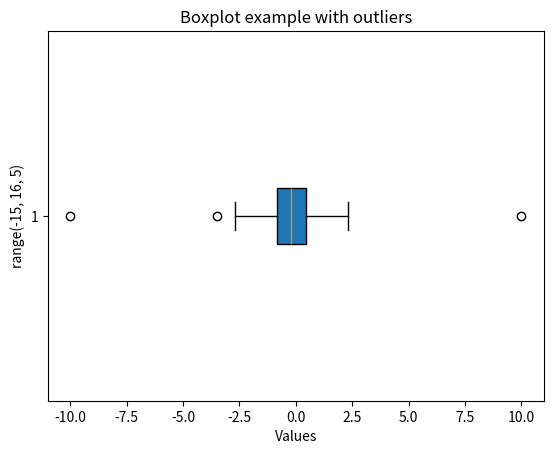

The matplotlib source for this figure:
import pandas as pd
import numpy as np
import matplotlib.pyplot as plt
import random

data = [random.gauss(0,1) for _ in range(100)]
outliers = [-10, 10]

plt.clf()
plt.boxplot(data + outliers, vert = False, patch_artist= True)

plt.title("Boxplot example with outliers")
plt.xlabel("Values")
plt.ylabel(range(-15, 16, 5))
plt.savefig("./boxplot.png")
plt.show()